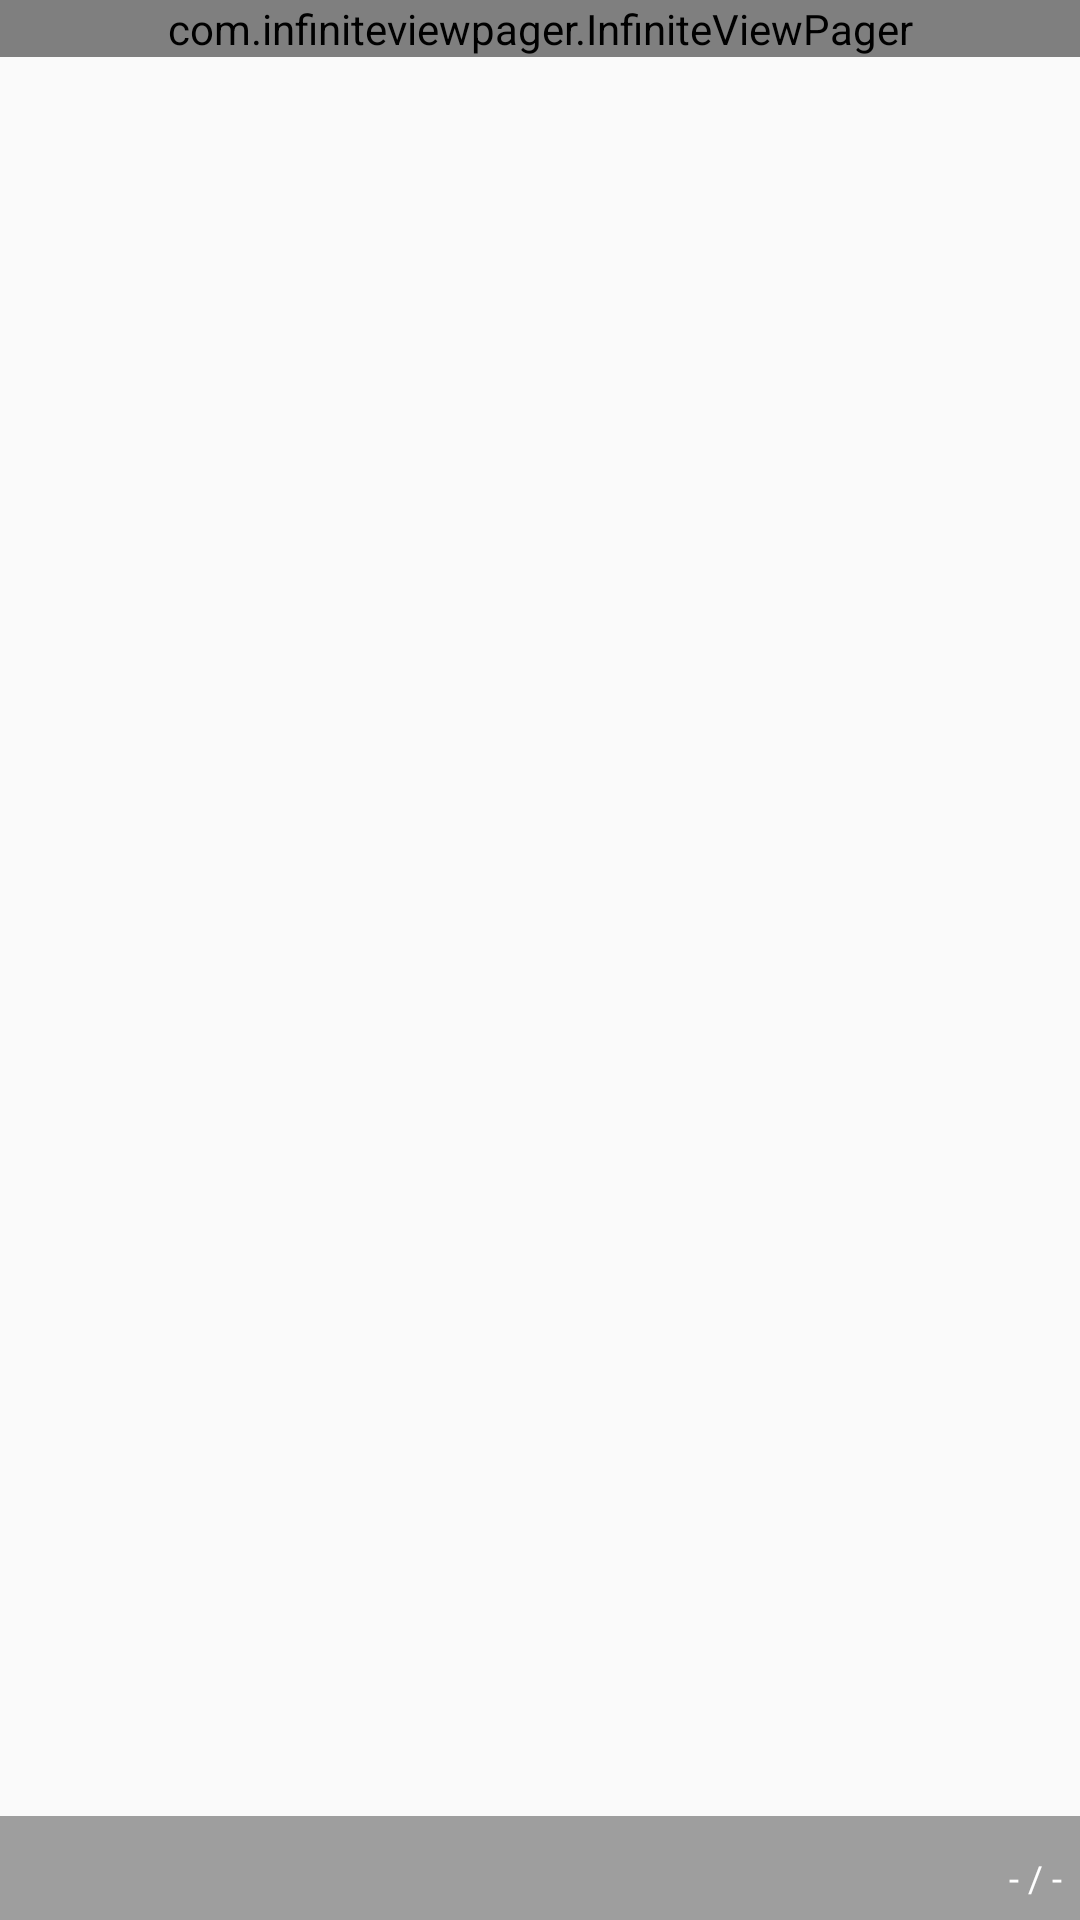

Write the Android layout XML for this screen, with the resource values it uses.
<!-- AndroidManifest.xml: application theme CustomTheme -->
<!-- res/layout/view_headlines.xml -->
<?xml version="1.0" encoding="utf-8"?>
<FrameLayout
    xmlns:android="http://schemas.android.com/apk/res/android"
    xmlns:tools="http://schemas.android.com/tools"
    android:layout_width="match_parent"
    android:layout_height="180dp">

    <com.infiniteviewpager.InfiniteViewPager
        android:id="@+id/headlines_view_vp"
        android:layout_width="match_parent"
        android:layout_height="wrap_content"/>

    <LinearLayout
        android:layout_width="match_parent"
        android:layout_height="wrap_content"
        android:layout_gravity="bottom"
        android:background="@color/grey"
        android:orientation="horizontal"
        android:padding="6dp">

        <TextView
            android:id="@+id/headlines_view_title_tv"
            android:layout_width="0dp"
            android:layout_height="wrap_content"
            android:layout_weight="1"
            android:ellipsize="end"
            android:maxLines="2"
            android:textColor="@color/white"
            android:textSize="17sp"

            tools:text="text"/>

        <TextView
            android:id="@+id/headlines_view_number_tv"
            android:layout_width="wrap_content"
            android:layout_height="wrap_content"
            android:layout_gravity="bottom"
            android:text="- / -"
            android:textColor="@color/white"
            android:textSize="12sp"/>
    </LinearLayout>

</FrameLayout>
<!-- resources referenced by this layout -->
<resources>
  <color name="grey">#9E9E9E</color>
  <color name="white">#FFFFFF</color>
  <style name="CustomTheme" parent="Theme.AppCompat.Light.NoActionBar">
          <item name="colorPrimary">@color/colorPrimary</item>
          
          
      </style>
  <color name="colorPrimary">#D32F2f</color>
</resources>
